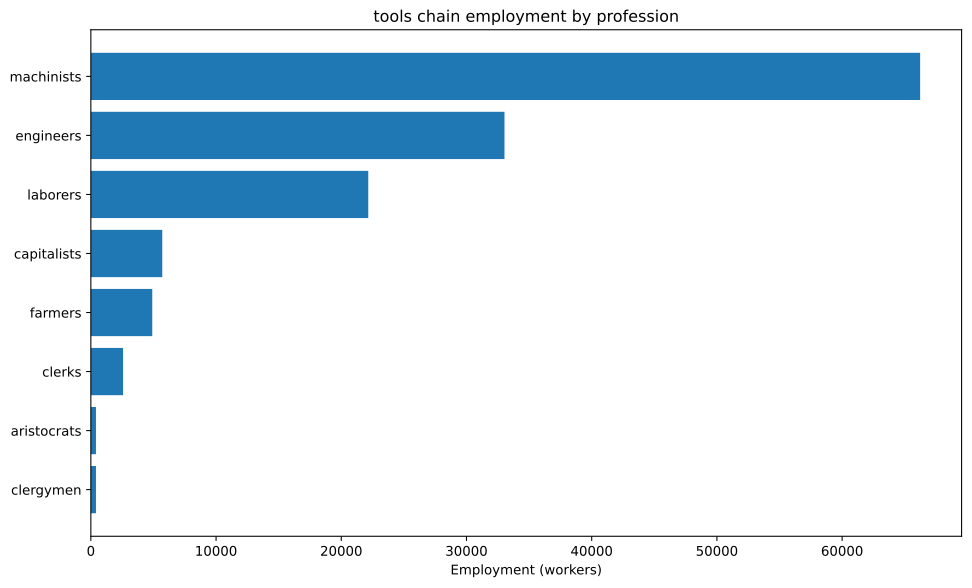

The file beside this chart, header and first rows:
config, building, profession, employment
building_tooling_workshops+pm_rubber_gri…, building_tooling_workshops, capitalists, 2453
building_tooling_workshops+pm_rubber_gri…, building_tooling_workshops, engineers, 12263
building_tooling_workshops+pm_rubber_gri…, building_tooling_workshops, machinists, 24525
building_paper_mills+pm_bleached_paper+p…, building_paper_mills, capitalists, 19.99
building_paper_mills+pm_bleached_paper+p…, building_paper_mills, engineers, 99.93
building_paper_mills+pm_bleached_paper+p…, building_paper_mills, laborers, 199.9
building_paper_mills+pm_bleached_paper+p…, building_paper_mills, machinists, 199.9
building_chemical_plants+pm_improved_fer…, building_chemical_plants, capitalists, 24.33
building_chemical_plants+pm_improved_fer…, building_chemical_plants, engineers, 243.3
building_chemical_plants+pm_improved_fer…, building_chemical_plants, laborers, 486.6
building_chemical_plants+pm_improved_fer…, building_chemical_plants, machinists, 364.9
building_explosives_factory+pm_brine_ele…, building_explosives_factory, capitalists, 66.62
building_explosives_factory+pm_brine_ele…, building_explosives_factory, engineers, 999.3
building_explosives_factory+pm_brine_ele…, building_explosives_factory, laborers, 666.2
building_explosives_factory+pm_brine_ele…, building_explosives_factory, machinists, 799.5
building_synthetics_plants+pm_dye_produc…, building_synthetics_plants, capitalists, 2.498
building_synthetics_plants+pm_dye_produc…, building_synthetics_plants, engineers, 49.97
building_synthetics_plants+pm_dye_produc…, building_synthetics_plants, laborers, 24.98
building_synthetics_plants+pm_dye_produc…, building_synthetics_plants, machinists, 37.48
building_steel_mills+pm_open_hearth_proc…, building_steel_mills, capitalists, 663.4
building_steel_mills+pm_open_hearth_proc…, building_steel_mills, engineers, 4976
building_steel_mills+pm_open_hearth_proc…, building_steel_mills, laborers, 3317
building_steel_mills+pm_open_hearth_proc…, building_steel_mills, machinists, 8293
building_motor_industry+pm_electric_engi…, building_motor_industry, capitalists, 125.2
building_motor_industry+pm_electric_engi…, building_motor_industry, engineers, 1252
building_motor_industry+pm_electric_engi…, building_motor_industry, laborers, 1252
building_motor_industry+pm_electric_engi…, building_motor_industry, machinists, 1252
building_coal_mine+pm_diesel_pump_buildi…, building_coal_mine, capitalists, 327.8
building_coal_mine+pm_diesel_pump_buildi…, building_coal_mine, engineers, 2458
building_coal_mine+pm_diesel_pump_buildi…, building_coal_mine, machinists, 4917
building_iron_mine+pm_diesel_pump_buildi…, building_iron_mine, capitalists, 671.5
building_iron_mine+pm_diesel_pump_buildi…, building_iron_mine, engineers, 5037
building_iron_mine+pm_diesel_pump_buildi…, building_iron_mine, machinists, 10073
building_sulfur_mine+pm_diesel_pump_buil…, building_sulfur_mine, capitalists, 45.56
building_sulfur_mine+pm_diesel_pump_buil…, building_sulfur_mine, engineers, 227.8
building_sulfur_mine+pm_diesel_pump_buil…, building_sulfur_mine, machinists, 683.4
building_power_plant+pm_coal-fired_plant…, building_power_plant, capitalists, 486
building_power_plant+pm_coal-fired_plant…, building_power_plant, engineers, 2721
building_power_plant+pm_coal-fired_plant…, building_power_plant, laborers, 3888
building_power_plant+pm_coal-fired_plant…, building_power_plant, machinists, 2916
building_logging_camp+pm_electric_saw_mi…, building_logging_camp, capitalists, 5.996
building_logging_camp+pm_electric_saw_mi…, building_logging_camp, engineers, 29.98
building_logging_camp+pm_electric_saw_mi…, building_logging_camp, laborers, 29.98
building_logging_camp+pm_electric_saw_mi…, building_logging_camp, machinists, 59.96
building_rubber_plantation+automatic_irr…, building_rubber_plantation, aristocrats, 408.8
building_rubber_plantation+automatic_irr…, building_rubber_plantation, clergymen, 408.8
building_rubber_plantation+automatic_irr…, building_rubber_plantation, farmers, 4905
building_rubber_plantation+automatic_irr…, building_rubber_plantation, laborers, 8175
building_rubber_plantation+automatic_irr…, building_rubber_plantation, machinists, 2044
building_oil_rig+pm_combustion_derricks+…, building_oil_rig, capitalists, 297.5
building_oil_rig+pm_combustion_derricks+…, building_oil_rig, engineers, 2677
building_oil_rig+pm_combustion_derricks+…, building_oil_rig, machinists, 5950
building_railway+pm_electric_trains+pm_s…, building_railway, capitalists, 514.6
building_railway+pm_electric_trains+pm_s…, building_railway, clerks, 2573
building_railway+pm_electric_trains+pm_s…, building_railway, laborers, 4116
building_railway+pm_electric_trains+pm_s…, building_railway, machinists, 4116
